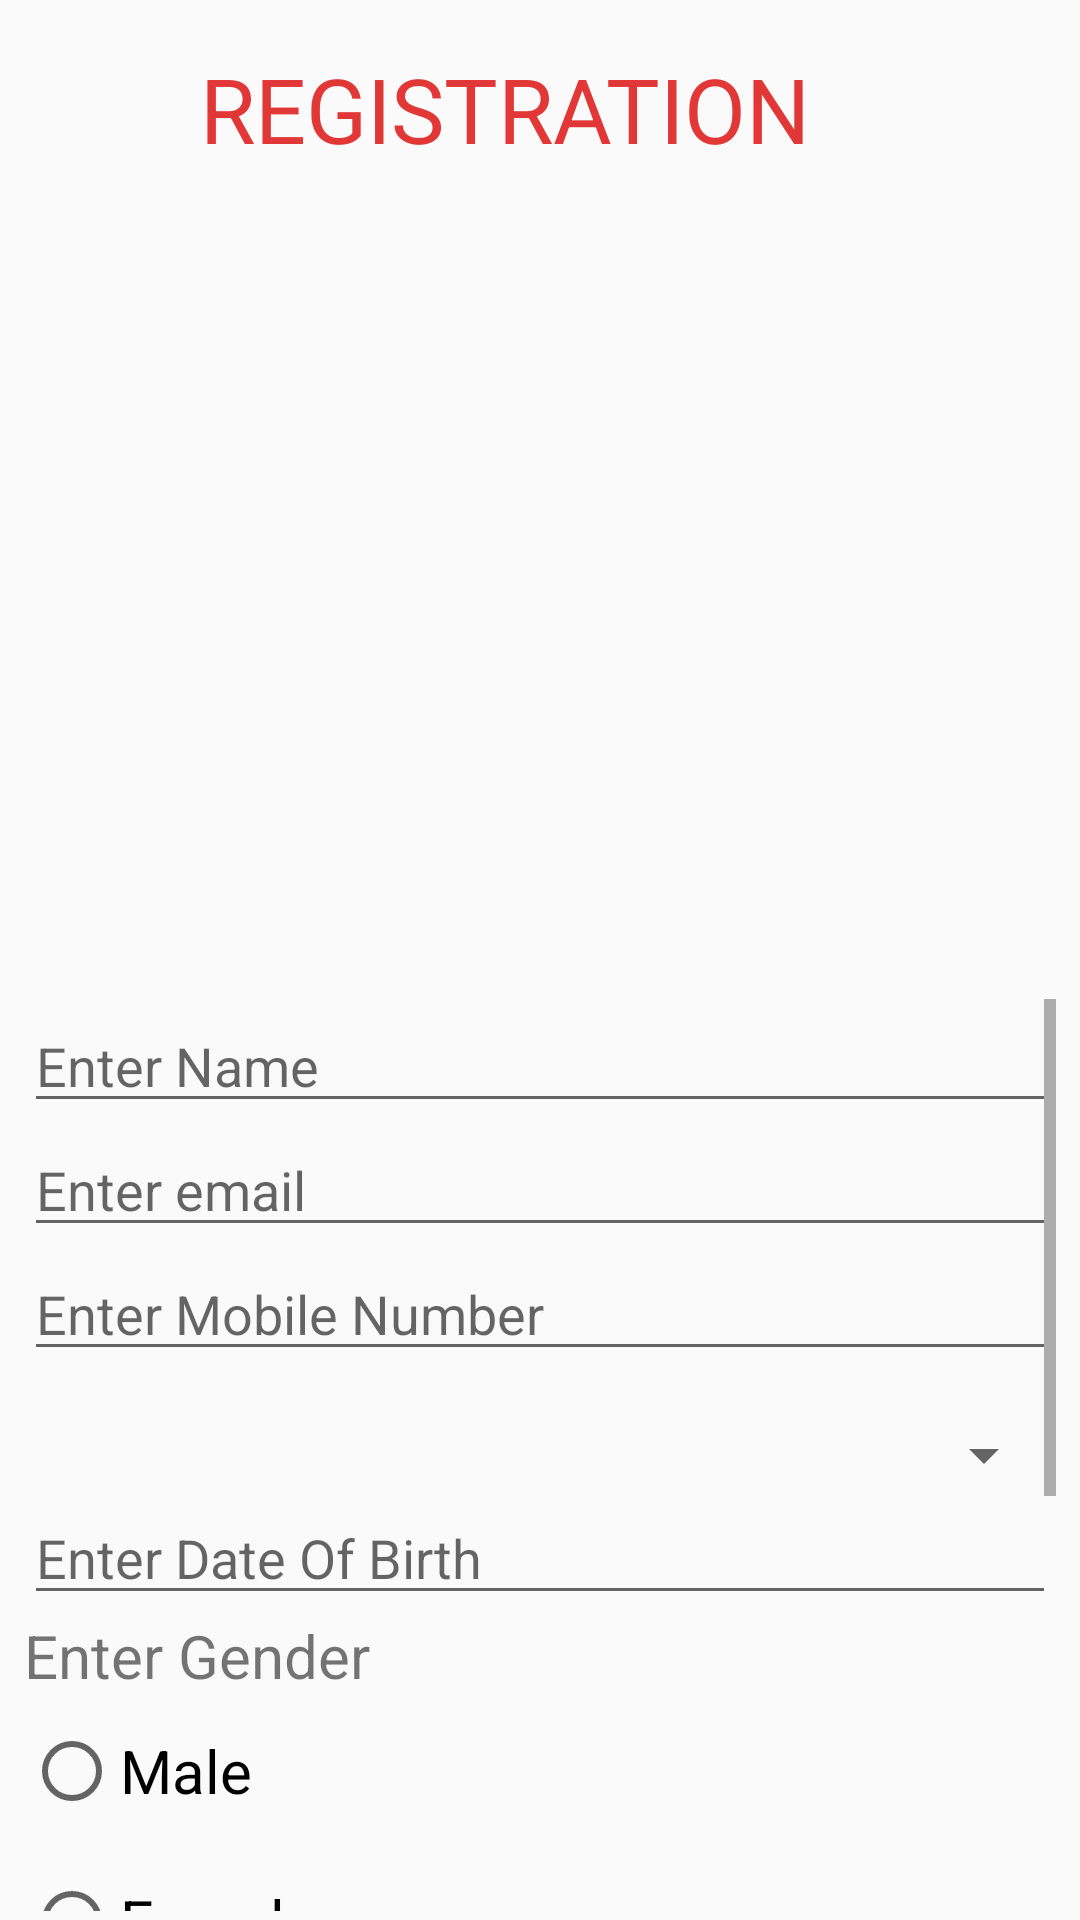

Layout XML and referenced resources for this Android screen:
<!-- AndroidManifest.xml: application theme AppTheme -->
<!-- res/layout/activity_register.xml -->
<?xml version="1.0" encoding="utf-8"?>
<android.support.constraint.ConstraintLayout xmlns:android="http://schemas.android.com/apk/res/android"
    xmlns:app="http://schemas.android.com/apk/res-auto"
    xmlns:tools="http://schemas.android.com/tools"
    android:layout_width="match_parent"
    android:layout_height="match_parent"
    tools:context="com.example.kiit.myfirstapp.RegisterActivity">

    <TextView
        android:id="@+id/textView1"
        android:layout_width="227dp"
        android:layout_height="0dp"
        android:layout_marginBottom="13dp"
        android:layout_marginTop="16dp"
        android:text="REGISTRATION"
        android:textColor="#e23737"
        android:textSize="30dp"
        app:layout_constraintBottom_toTopOf="@+id/scrollView2"
        app:layout_constraintEnd_toEndOf="parent"
        app:layout_constraintStart_toStartOf="parent"
        app:layout_constraintTop_toTopOf="parent" />

    <ScrollView
        android:id="@+id/scrollView2"
        android:layout_width="0dp"
        android:layout_height="0dp"
        android:layout_marginBottom="3dp"
        android:layout_marginEnd="8dp"
        android:layout_marginStart="8dp"
        app:layout_constraintBottom_toBottomOf="parent"
        app:layout_constraintEnd_toEndOf="parent"
        app:layout_constraintHorizontal_bias="1.0"
        app:layout_constraintStart_toStartOf="parent"
        app:layout_constraintTop_toBottomOf="@+id/textView1">

        <LinearLayout
            android:layout_width="match_parent"
            android:layout_height="wrap_content"
            android:orientation="vertical">

            <EditText
                android:id="@+id/editText1"
                android:layout_width="match_parent"
                android:layout_height="match_parent"
                android:hint="Enter Name" />


            <EditText
                android:id="@+id/editText2"
                android:layout_width="match_parent"
                android:layout_height="match_parent"
                android:ems="10"
                android:hint="Enter email"
                android:inputType="textEmailAddress"
                tools:layout_editor_absoluteX="16dp"
                tools:layout_editor_absoluteY="303dp" />

            <EditText
                android:id="@+id/editText3"
                android:layout_width="match_parent"
                android:layout_height="match_parent"
                android:hint="Enter Mobile Number" />

            <Spinner
                android:id="@+id/spinner"
                android:layout_width="match_parent"
                android:layout_height="wrap_content"
                android:layout_alignParentStart="true"
                android:layout_below="@+id/textView16"
                android:layout_marginTop="16dp" />

            <EditText
                android:id="@+id/editText4"
                android:layout_width="match_parent"
                android:layout_height="match_parent"
                android:hint="Enter Date Of Birth" />

            <TextView
                android:id="@+id/textView2"
                android:layout_width="match_parent"
                android:layout_height="match_parent"
                android:text="Enter Gender"
                android:textSize="20dp" />

            <RadioGroup
                android:id="@+id/radiogroup"
                android:layout_width="match_parent"
                android:layout_height="100dp">

                <RadioButton
                    android:id="@+id/radioButton1"
                    android:layout_width="match_parent"
                    android:layout_height="wrap_content"
                    android:layout_weight="1"
                    android:text="Male"
                    android:textSize="20dp" />

                <RadioButton
                    android:id="@+id/radioButton2"
                    android:layout_width="match_parent"
                    android:layout_height="wrap_content"
                    android:layout_weight="1"
                    android:text="Female"
                    android:textSize="20dp" />

            </RadioGroup>

            <TextView
                android:id="@+id/textView3"
                android:layout_width="match_parent"
                android:layout_height="50dp"
                android:text="Choose your hobby:"
                android:textSize="20dp" />

            <CheckBox
                android:id="@+id/checkBox1"
                android:layout_width="match_parent"
                android:layout_height="wrap_content"
                android:layout_marginLeft="40dp"
                android:text="Playing" />

            <CheckBox
                android:id="@+id/checkBox2"
                android:layout_width="match_parent"
                android:layout_height="wrap_content"
                android:layout_marginLeft="40dp"
                android:text="Reading" />

            <CheckBox
                android:id="@+id/checkBox3"
                android:layout_width="match_parent"
                android:layout_height="wrap_content"
                android:layout_marginLeft="40dp"
                android:text="Sleeping" />

            <CheckBox
                android:id="@+id/checkBox4"
                android:layout_width="match_parent"
                android:layout_height="wrap_content"
                android:layout_marginLeft="40dp"
                android:text="Eating" />

            <Button
                android:id="@+id/button"
                android:layout_width="match_parent"
                android:layout_height="wrap_content"
                android:layout_marginLeft="40dp"
                android:layout_marginRight="40dp"
                android:text="Register" />


        </LinearLayout>
    </ScrollView>

</android.support.constraint.ConstraintLayout>
<!-- resources referenced by this layout -->
<resources>
  <style name="AppTheme" parent="Theme.AppCompat.Light.DarkActionBar">
          
          <item name="colorPrimary">@color/colorPrimary</item>
          <item name="colorPrimaryDark">@color/colorPrimaryDark</item>
          <item name="colorAccent">@color/colorAccent</item>
      </style>
  <color name="colorPrimary">#3db16a</color>
  <color name="colorPrimaryDark">#2e90d1</color>
  <color name="colorAccent">#FF4081</color>
</resources>
